Run: headless pygame with SDL's dummy video driver; simulated clock (each Clock.tick advances the game by its frame time, no real sleeping); random seed 0; keys injected as events and as key.get_pressed() state; no mouse input.
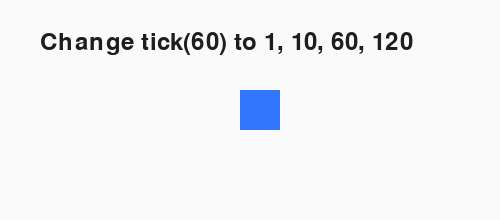
Frame 1 of 4 · flips 1–60 · no input
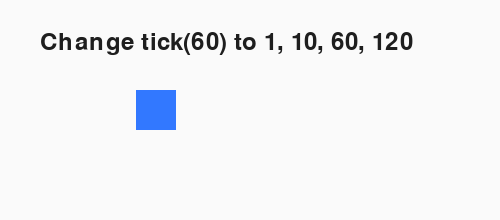
Frame 2 of 4 · flips 61–180 · tapped SPACE, RETURN · held RIGHT (→), D
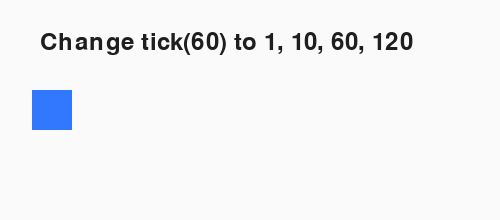
Frame 3 of 4 · flips 181–300 · held DOWN (↓), S
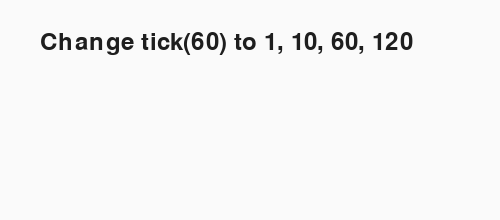
Frame 4 of 4 · flips 301–420 · held LEFT (←), A, UP (↑), W

The pygame program that drew these frames:

import sys
import pygame
from pygame.locals import QUIT

pygame.init()
SURFACE = pygame.display.set_mode((500, 220))
pygame.display.set_caption("mission05 fps test")
FPSCLOCK = pygame.time.Clock()
FONT = pygame.font.SysFont(None, 36)


def main():
    xpos = 0

    while True:
        for event in pygame.event.get():
            if event.type == QUIT:
                pygame.quit()
                sys.exit()

        xpos += 4
        if xpos > 540:
            xpos = -40

        SURFACE.fill((250, 250, 250))
        pygame.draw.rect(SURFACE, (50, 120, 255), (xpos, 90, 40, 40))

        info = FONT.render("Change tick(60) to 1, 10, 60, 120", True, (30, 30, 30))
        SURFACE.blit(info, (40, 30))

        pygame.display.update()

        # 실험 미션: tick 숫자를 바꿔 속도를 비교해 보세요.
        FPSCLOCK.tick(60)


if __name__ == "__main__":
    main()
